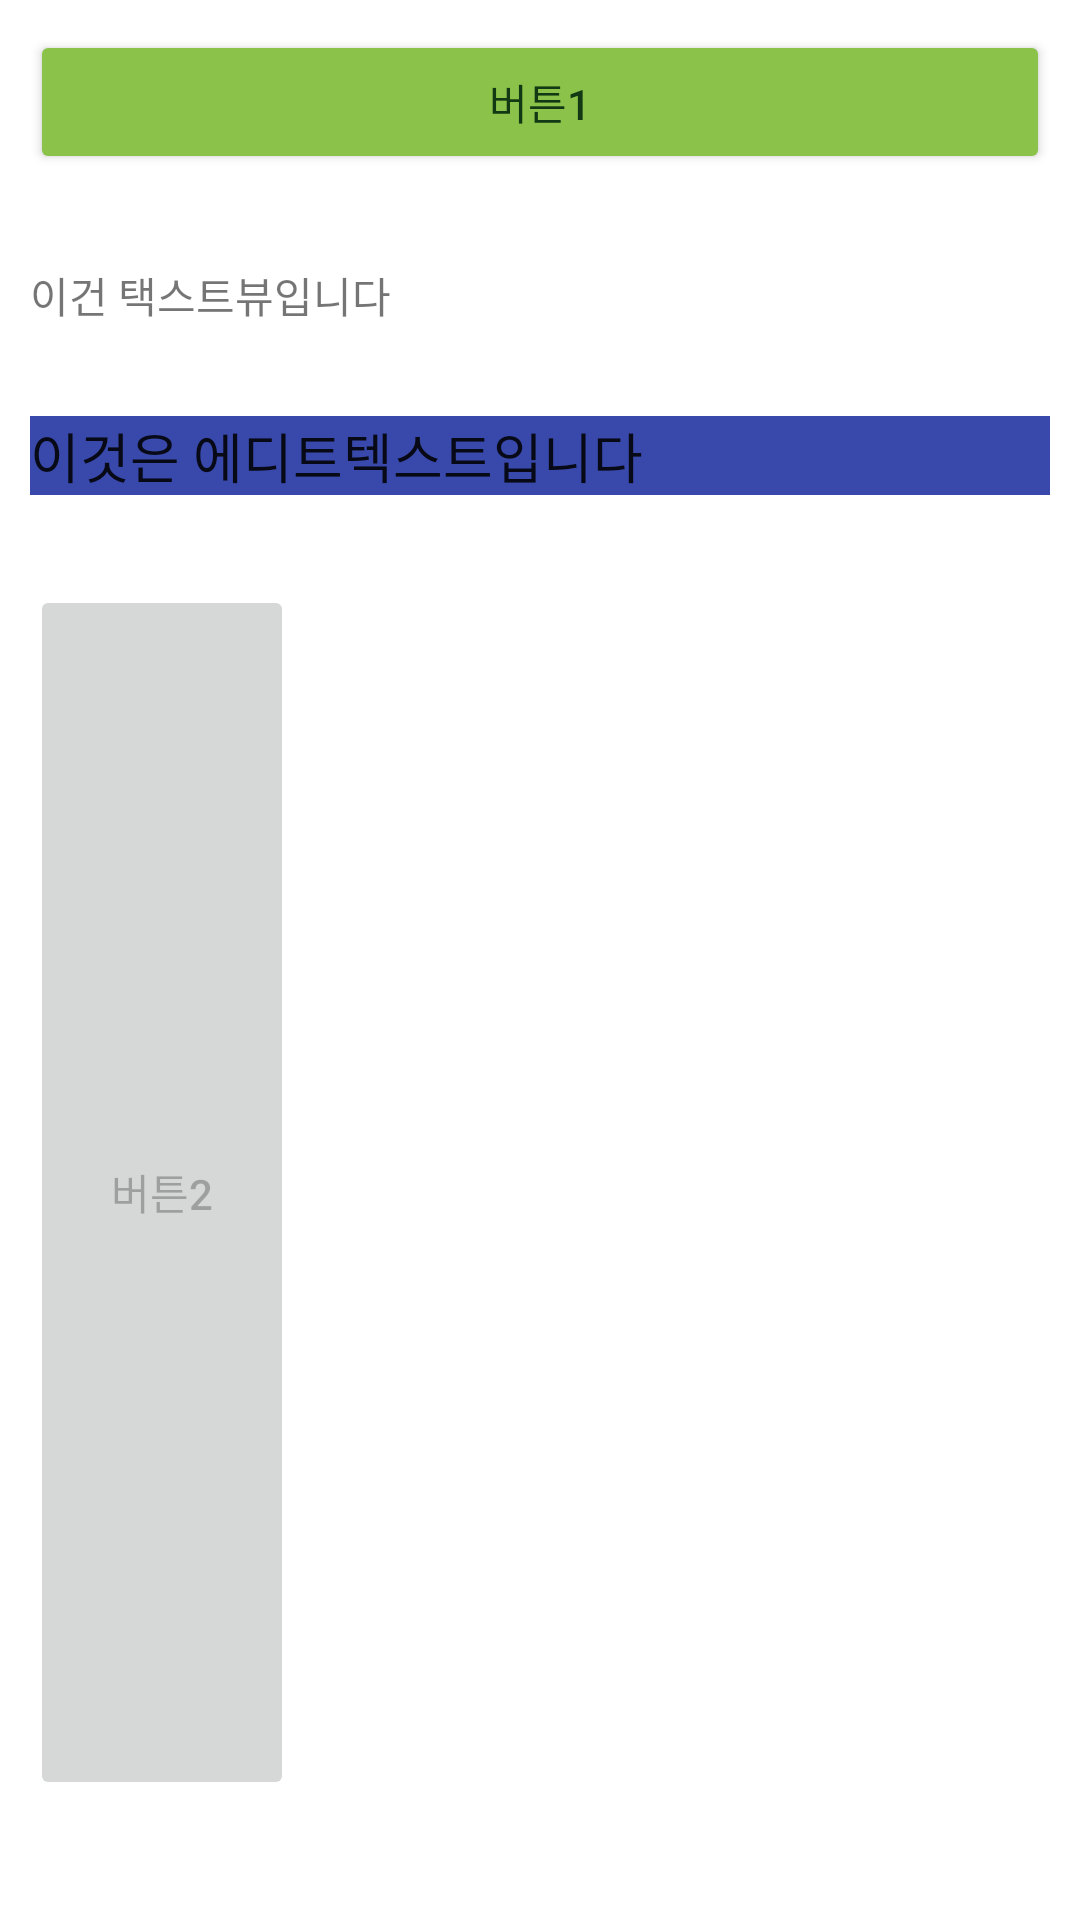

This screen was rendered from an Android layout file. Write that file and the resources it references.
<!-- AndroidManifest.xml: application theme Theme.Mirim_0407 -->
<!-- res/layout/direct_4_2.xml -->
<?xml version="1.0" encoding="utf-8"?>
<LinearLayout xmlns:android="http://schemas.android.com/apk/res/android"
    android:orientation="vertical"
    android:padding="10dp"
    android:layout_width="match_parent"
    android:layout_height="match_parent">

    <Button
        android:layout_width="match_parent"
        android:layout_height="wrap_content"
        android:layout_marginBottom="30dp"
        android:backgroundTint="#8BC34A"
        android:textColor="#123913"
        android:text="버튼1"/>
    <TextView
        android:layout_width="match_parent"
        android:layout_height="wrap_content"
        android:layout_marginBottom="30dp"
        android:text="이건 택스트뷰입니다"/>
    <EditText
        android:layout_width="match_parent"
        android:layout_height="wrap_content"
        android:layout_marginBottom="30dp"
        android:background="#3949AB"
        android:text="이것은 에디트텍스트입니다"/>

    <Button
        android:layout_width="wrap_content"
        android:layout_height="match_parent"
        android:layout_marginBottom="30dp"
        android:enabled="false"
        android:text="버튼2"/>
</LinearLayout>
<!-- resources referenced by this layout -->
<resources>
  <style name="Theme.Mirim_0407" parent="Theme.MaterialComponents.DayNight.DarkActionBar">
          
          <item name="colorPrimary">@color/purple_500</item>
          <item name="colorPrimaryVariant">@color/purple_700</item>
          <item name="colorOnPrimary">@color/white</item>
          
          <item name="colorSecondary">@color/teal_200</item>
          <item name="colorSecondaryVariant">@color/teal_700</item>
          <item name="colorOnSecondary">@color/black</item>
          
          <item name="android:statusBarColor" tools:targetApi="l">?attr/colorPrimaryVariant</item>
          
      </style>
  <!-- not gathered from this repository: default colours our renderer supplied (Android Studio template values) -->
  <color name="purple_500">#FF6200EE</color>
  <color name="purple_700">#FF3700B3</color>
  <color name="teal_200">#FF03DAC5</color>
  <color name="teal_700">#FF018786</color>
  <color name="black">#FF000000</color>
  <color name="white">#FFFFFFFF</color>
</resources>
